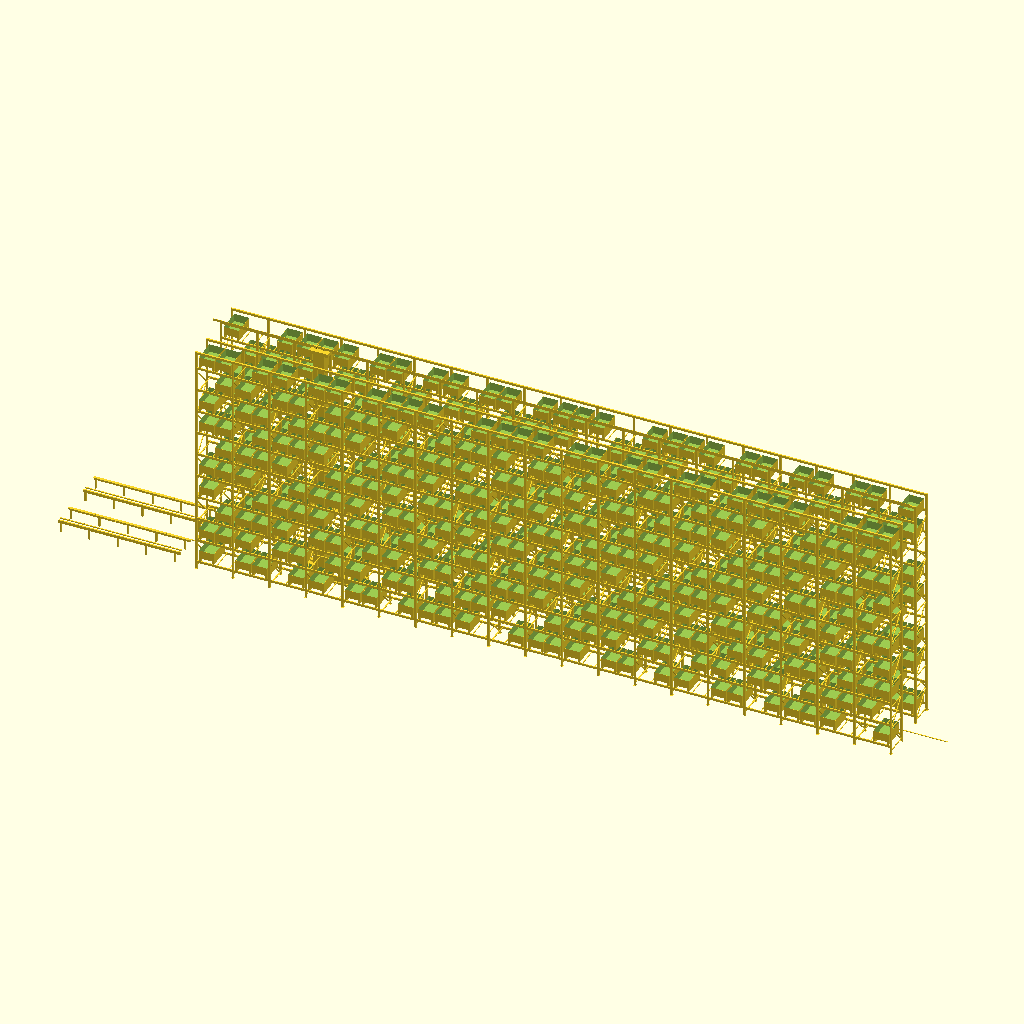
Cell 1: rendered with the file's own defaults.
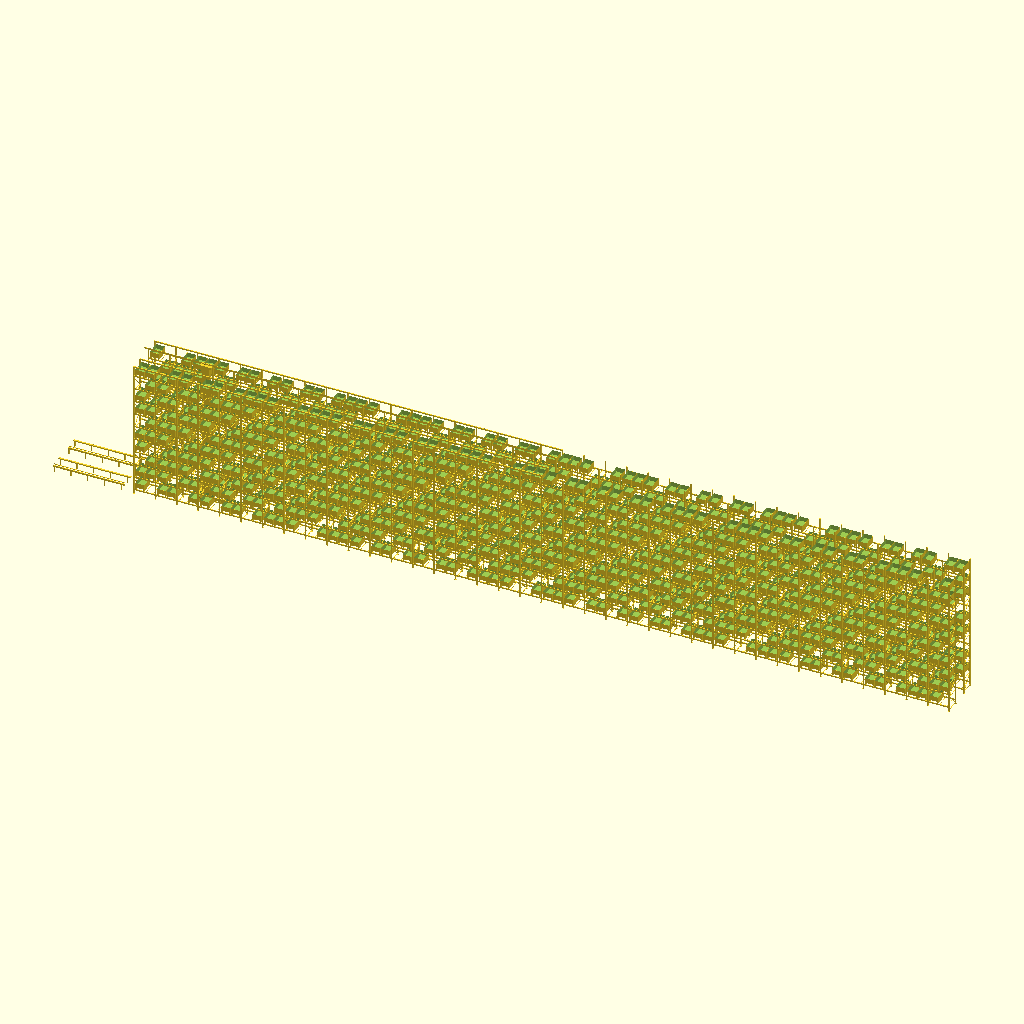
Cell 2 — bays set to 38, the other parameters unchanged.
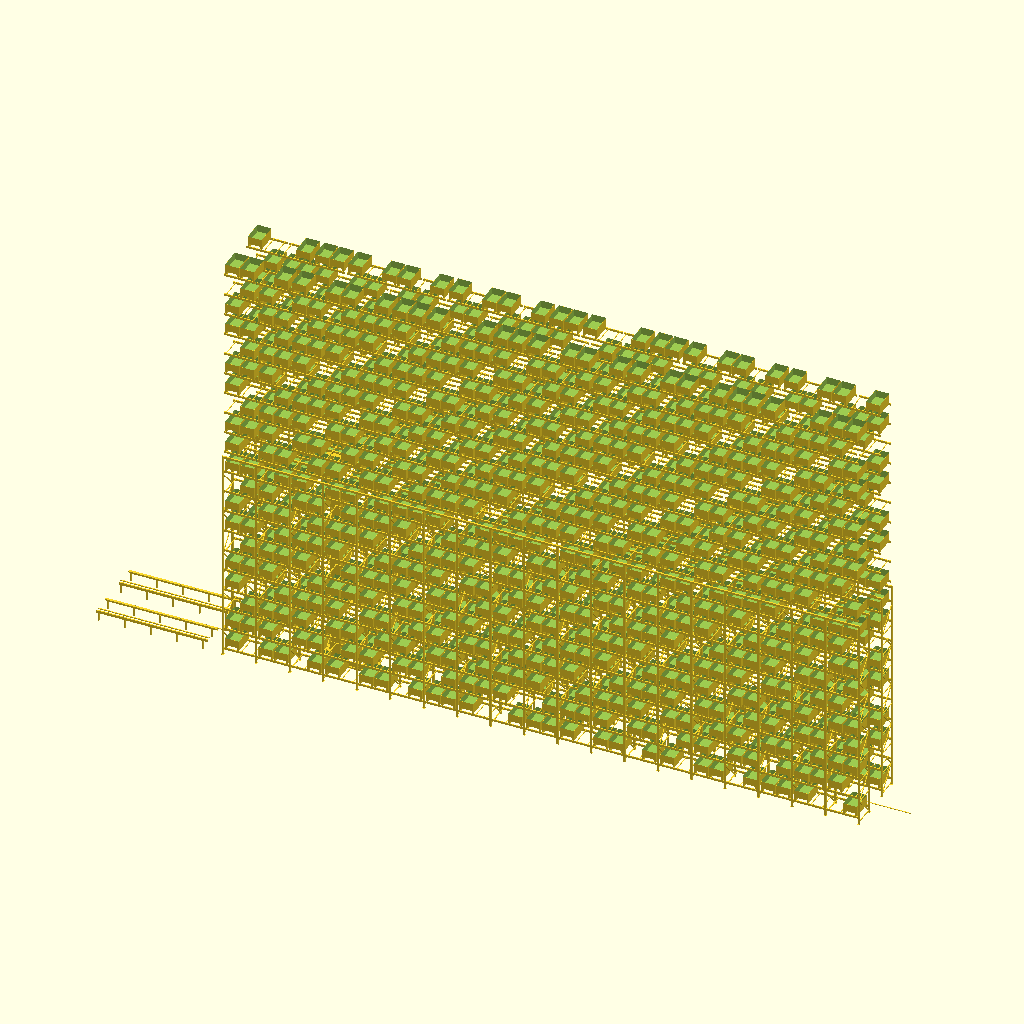
Cell 3: levels = 20 (everything else at default).
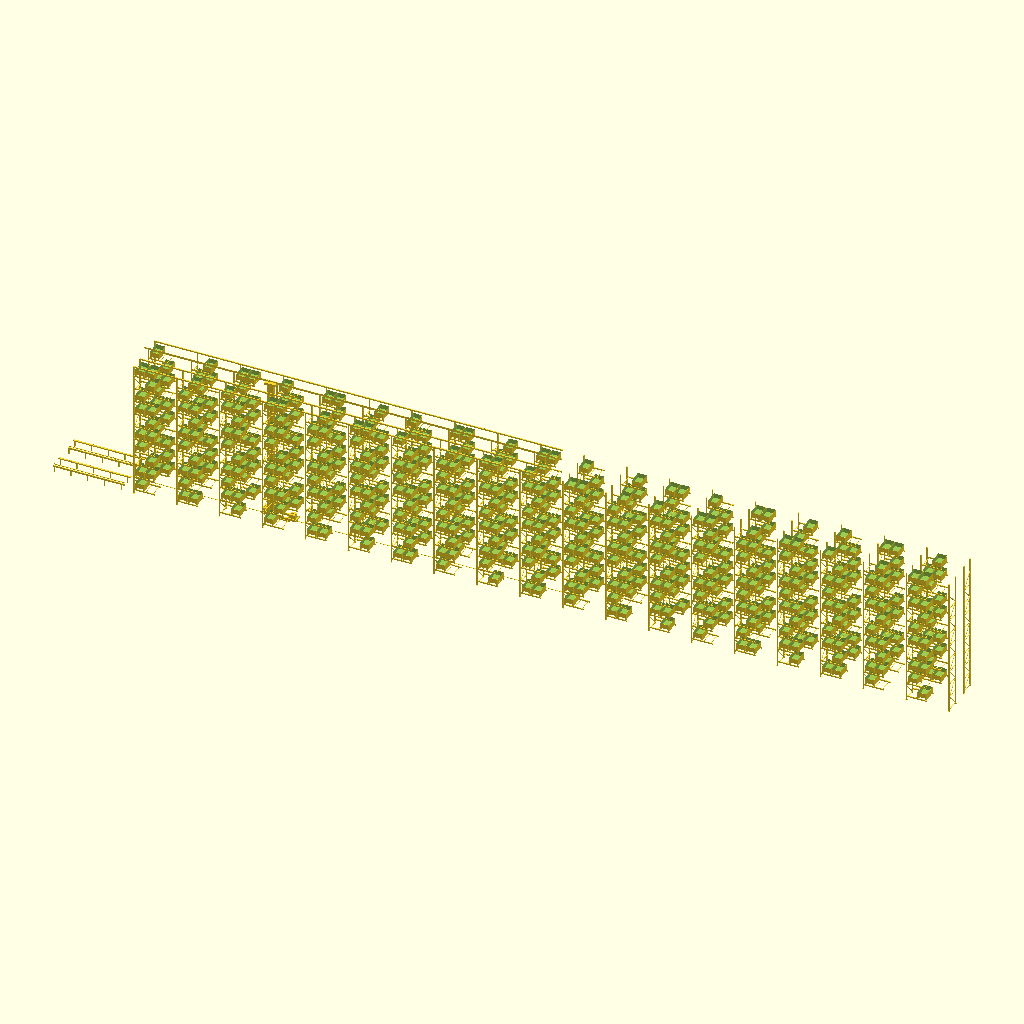
Cell 4 — bay set to 3850, the other parameters unchanged.
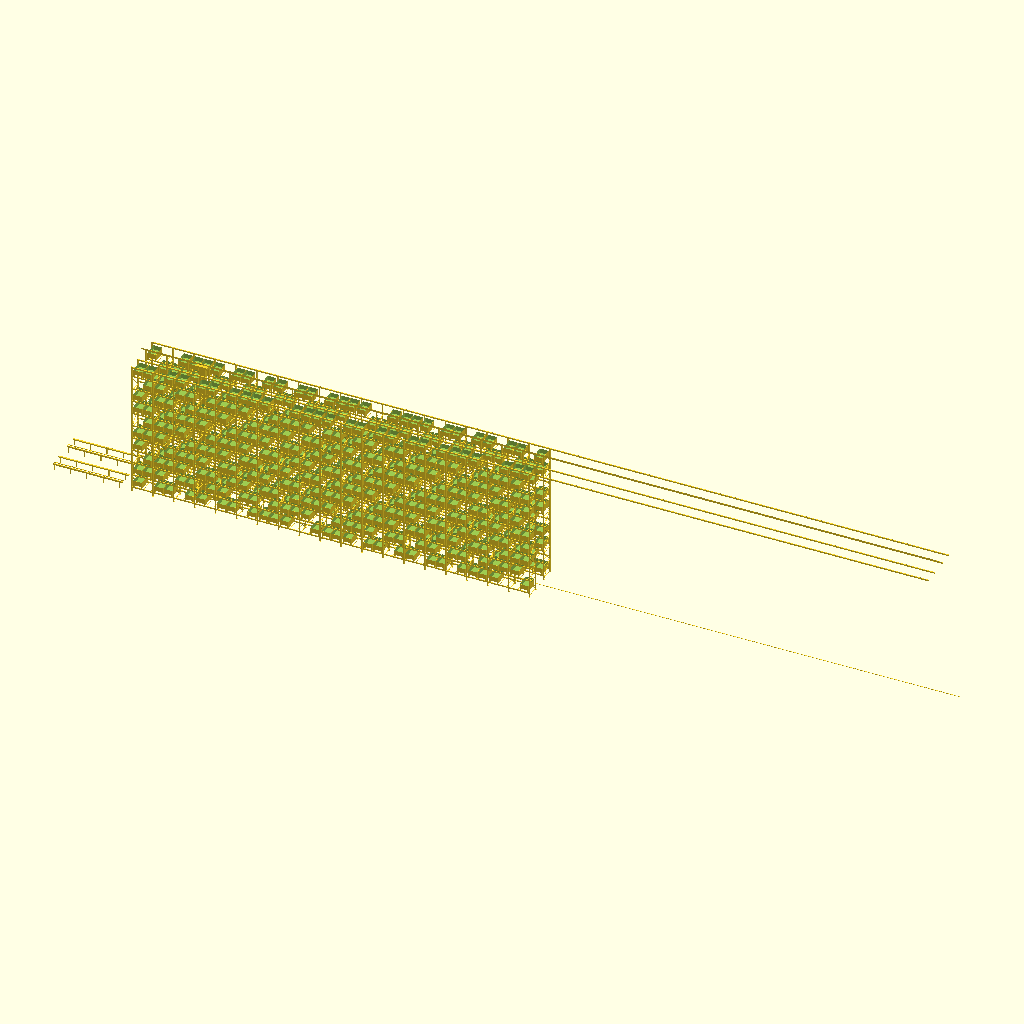
Cell 5 — L_rack set to 73350, the other parameters unchanged.
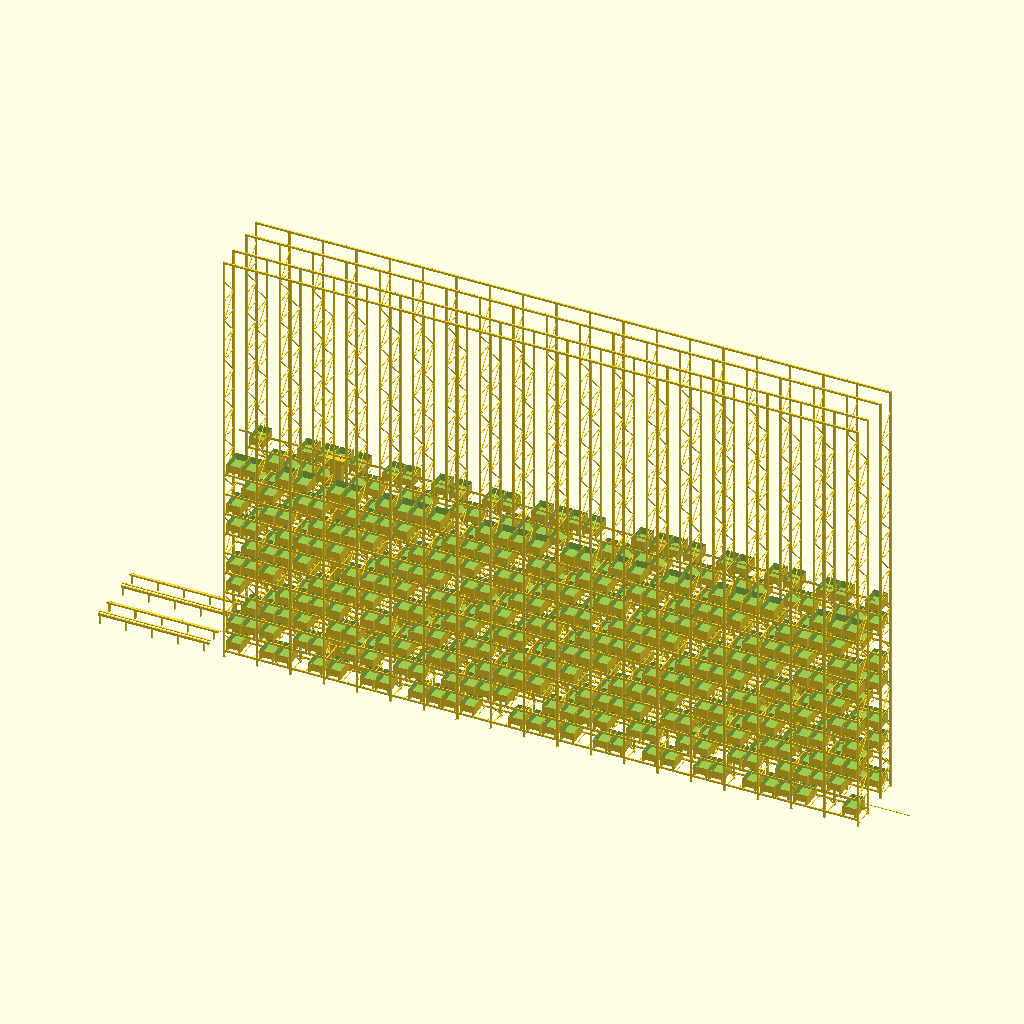
Cell 6 — H_rack set to 25200, the other parameters unchanged.
The same orthographic view direction (rotation 55°, 0°, 25°; colour scheme Cornfield) for every cell, with the view re-fitted per cell, so scale and position can differ between cells.
OpenSCAD source file thesis_final/design/03_asrs/out/3d/asrs_assembly.scad:
// AS/RS assembly - generated by asrs_3d.py from out/design_result.json (F3) - units mm
// DESIGN - to be checked and released by the responsible engineer. Coordinates: x along aisle, y across, z up.

bays = 19;
levels = 10;
bay = 1925;
L_rack = 36675;
H_rack = 12600;
W_rack = 4100;
clear_beam = 1825;
z1 = 450;
pitch = 1250;
up_w = 100;
up_d = 80;
gap = 75;
aisle = 1500;
x0 = 1200;
y_face = 750;
y_rear = 2050;
y_crate_c = 1400;
cL = 1200;
cW = 800;
cH = 600;
c_leg = 160;
beam_h = 120;
beam_b = 50;
mast_h = 600;
mast_b = 400;
mast_t = 6;
H_mast = 13100;
wheel_D = 400;
wheelbase = 2400;
stroke = 1350;
drum_D = 315;
conv_top = 700;
fork_len = 1300;
rail_top_z0 = 13130;
rail_top_z1 = 13250;
tie_z0 = 13250;
tie_z1 = 13350;
fork_w = [450, 400, 350];  fork_t = [60, 45, 35];
function lz(l) = z1 + (l - 1) * pitch;     // beam top of level l
function cx(b, k) = x0 + b * bay + up_w + gap + cW / 2 + k * (cW + gap);
module box(a, b) { translate(a) cube([b[0]-a[0], b[1]-a[1], b[2]-a[2]]); }
module brace(a, b, w=40) { hull() { translate(a - [w/2, w/2, w/2]) cube(w); translate(b - [w/2, w/2, w/2]) cube(w); } }

use <rack.scad>
use <crate.scad>
use <crane.scad>
use <io.scad>
rack();
translate([0, 0, 0]) box([-2500, -25, 0], [x0 + L_rack + 2000, 25, 30]);   // bottom rail
translate([x0, -10, rail_top_z0]) cube([L_rack, 20, rail_top_z1 - rail_top_z0]);   // top guide rail
translate([cx(3, 0) + 100, 0, 0]) crane(4, stroke, 1);
for (b = [0 : bays - 1], k = [0, 1], l = [1 : levels], s = [-1, 1]) if ((b*7 + l*3 + k*5 + (s+1)*11) % 10 < 7)
  translate([cx(b, k), s * y_crate_c, lz(l)]) crate();
conveyor(-1); conveyor(1);
Customizer parameters (derived from the source; name, type, default, range or options):
bays: number, default 19
levels: number, default 10
bay: number, default 1925
L_rack: number, default 36675
H_rack: number, default 12600
W_rack: number, default 4100
clear_beam: number, default 1825
z1: number, default 450
pitch: number, default 1250
up_w: number, default 100
up_d: number, default 80
gap: number, default 75
aisle: number, default 1500
x0: number, default 1200
y_face: number, default 750
y_rear: number, default 2050
y_crate_c: number, default 1400
cL: number, default 1200
cW: number, default 800
cH: number, default 600
c_leg: number, default 160
beam_h: number, default 120
beam_b: number, default 50
mast_h: number, default 600
mast_b: number, default 400
mast_t: number, default 6
H_mast: number, default 13100
wheel_D: number, default 400
wheelbase: number, default 2400
stroke: number, default 1350
drum_D: number, default 315
conv_top: number, default 700
fork_len: number, default 1300
rail_top_z0: number, default 13130
rail_top_z1: number, default 13250
tie_z0: number, default 13250
tie_z1: number, default 13350
